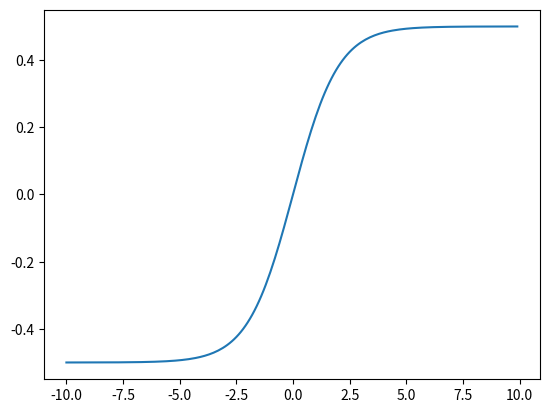

This chart was generated by the following Python code:
import matplotlib.pyplot as plt
import math

def sigmoid(x, h):
    return -0.5+1/(1+math.exp(-h*x))

xs = [i/10 for i in range(-100, 100)]
ys = [sigmoid(xs[i], 1) for i in range(len(xs))]

print(sigmoid(0, 1))

plt.plot(xs, ys)
plt.show()